Run: headless pygame with SDL's dummy video driver; simulated clock (each Clock.tick advances the game by its frame time, no real sleeping); random seed 0; keys injected as events and as key.get_pressed() state; no mouse input.
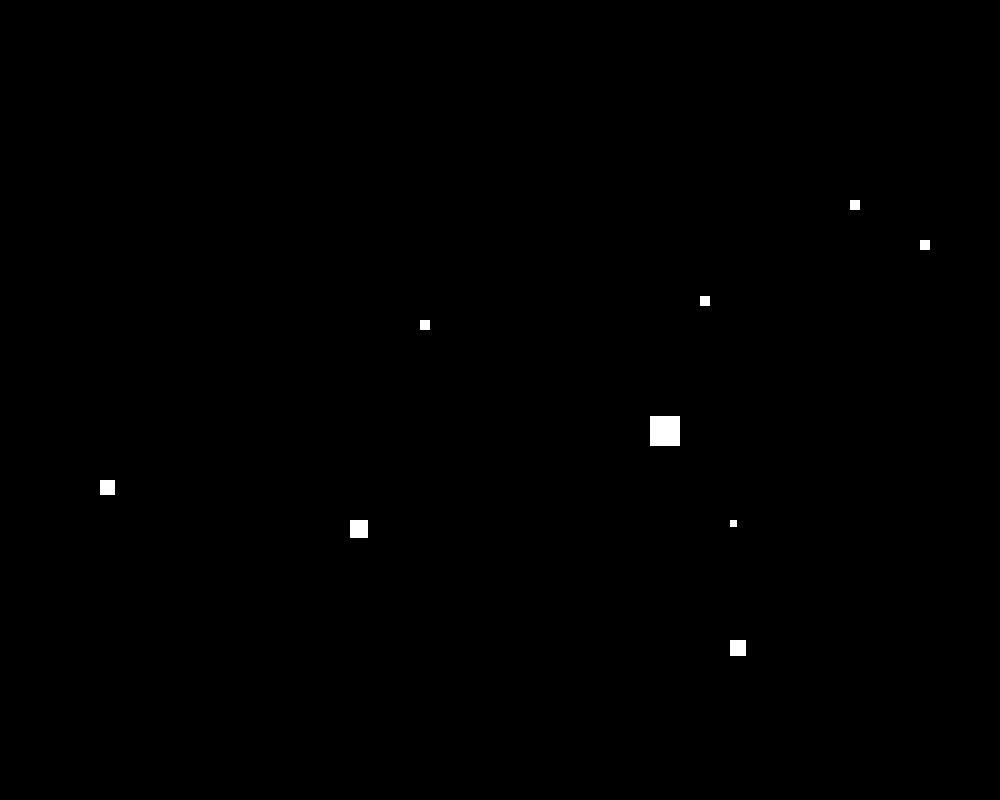
Frame 1 of 4 · flips 1–60 · no input
Frame 2 of 4 · flips 61–180 · tapped SPACE, RETURN · held RIGHT (→), D · screen unchanged from frame 1, image omitted
Frame 3 of 4 · flips 181–300 · held DOWN (↓), S · screen unchanged from frame 2, image omitted
Frame 4 of 4 · flips 301–420 · held LEFT (←), A, UP (↑), W · screen unchanged from frame 3, image omitted

The pygame program that drew these frames:

import pygame

pygame.init()
screen_width = 1000
screen_height = 800
screen = pygame.display.set_mode((screen_width, screen_height))

'''
    Draws a white star as a rectangle on the screen
    :arg x (int): location of the x coordinate to draw
    :arg y (int):  location of the  coordinate to draw
    :arg size (int): size of the the star
'''
def draw_star(x: int, y: int, size: int) -> None:
    white = pygame.Color(255, 255, 255)
    pygame.draw.rect(screen, white, (x, y, size, size))


# Game loop
while True:
    for event in pygame.event.get():
        if event.type == pygame.QUIT:
            pygame.quit()

    # rear and tail
    draw_star(int(screen_width*.1), int(screen_height*.6), 15)
    draw_star(int(screen_width * .35), int(screen_height * .65), 18)
    draw_star(int(screen_width * .42), int(screen_height * .4), 10)

    # front and front leg
    draw_star(int(screen_width * .7), int(screen_height * .37), 10)
    draw_star(int(screen_width * .65), int(screen_height * .52), 30)
    draw_star(int(screen_width * .73), int(screen_height * .65), 7)
    draw_star(int(screen_width * .73), int(screen_height * .8), 16)

    # hea)
    draw_star(int(screen_width * .85), int(screen_height * .25), 10)
    draw_star(int(screen_width * .92), int(screen_height * .3), 10)

    pygame.display.update()
